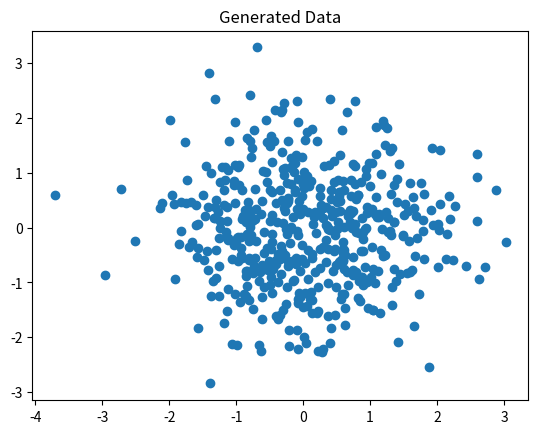

Reproduce this figure in Python.
# -*- coding: utf-8 -*-
"""
Created on Wed Nov 20 21:12:53 2019

[redacted]
"""

# -----------------------------------------------------------------------------
# Imports
# -----------------------------------------------------------------------------

import numpy as np
import matplotlib.pyplot as plt


# -----------------------------------------------------------------------------
# Covariance
# -----------------------------------------------------------------------------

def cov(X):
    """
    Calculates covariance matrix.
    
    :param X:       data
    :return:        covariance matrix
    """
    # initialize covariance matrix
    cov = np.zeros((2, 2))
    # compute mean per dimension
    x_m = np.mean(X, axis=0)
    
    # compute outer products
    for i in range(X.shape[0]):
        cov += np.outer((X[i] - x_m), (X[i] - x_m))
    cov /= X.shape[0]
    
    return cov


# -----------------------------------------------------------------------------
# Main
# -----------------------------------------------------------------------------
    
if __name__ == "__main__":
    x = np.random.normal(0, 1, 500)
    y = np.random.normal(0, 1, 500)
    X = np.vstack((x, y)).T

    plt.scatter(X[:, 0], X[:, 1])
    plt.title("Generated Data")
    plt.show()

    print(cov(X))
